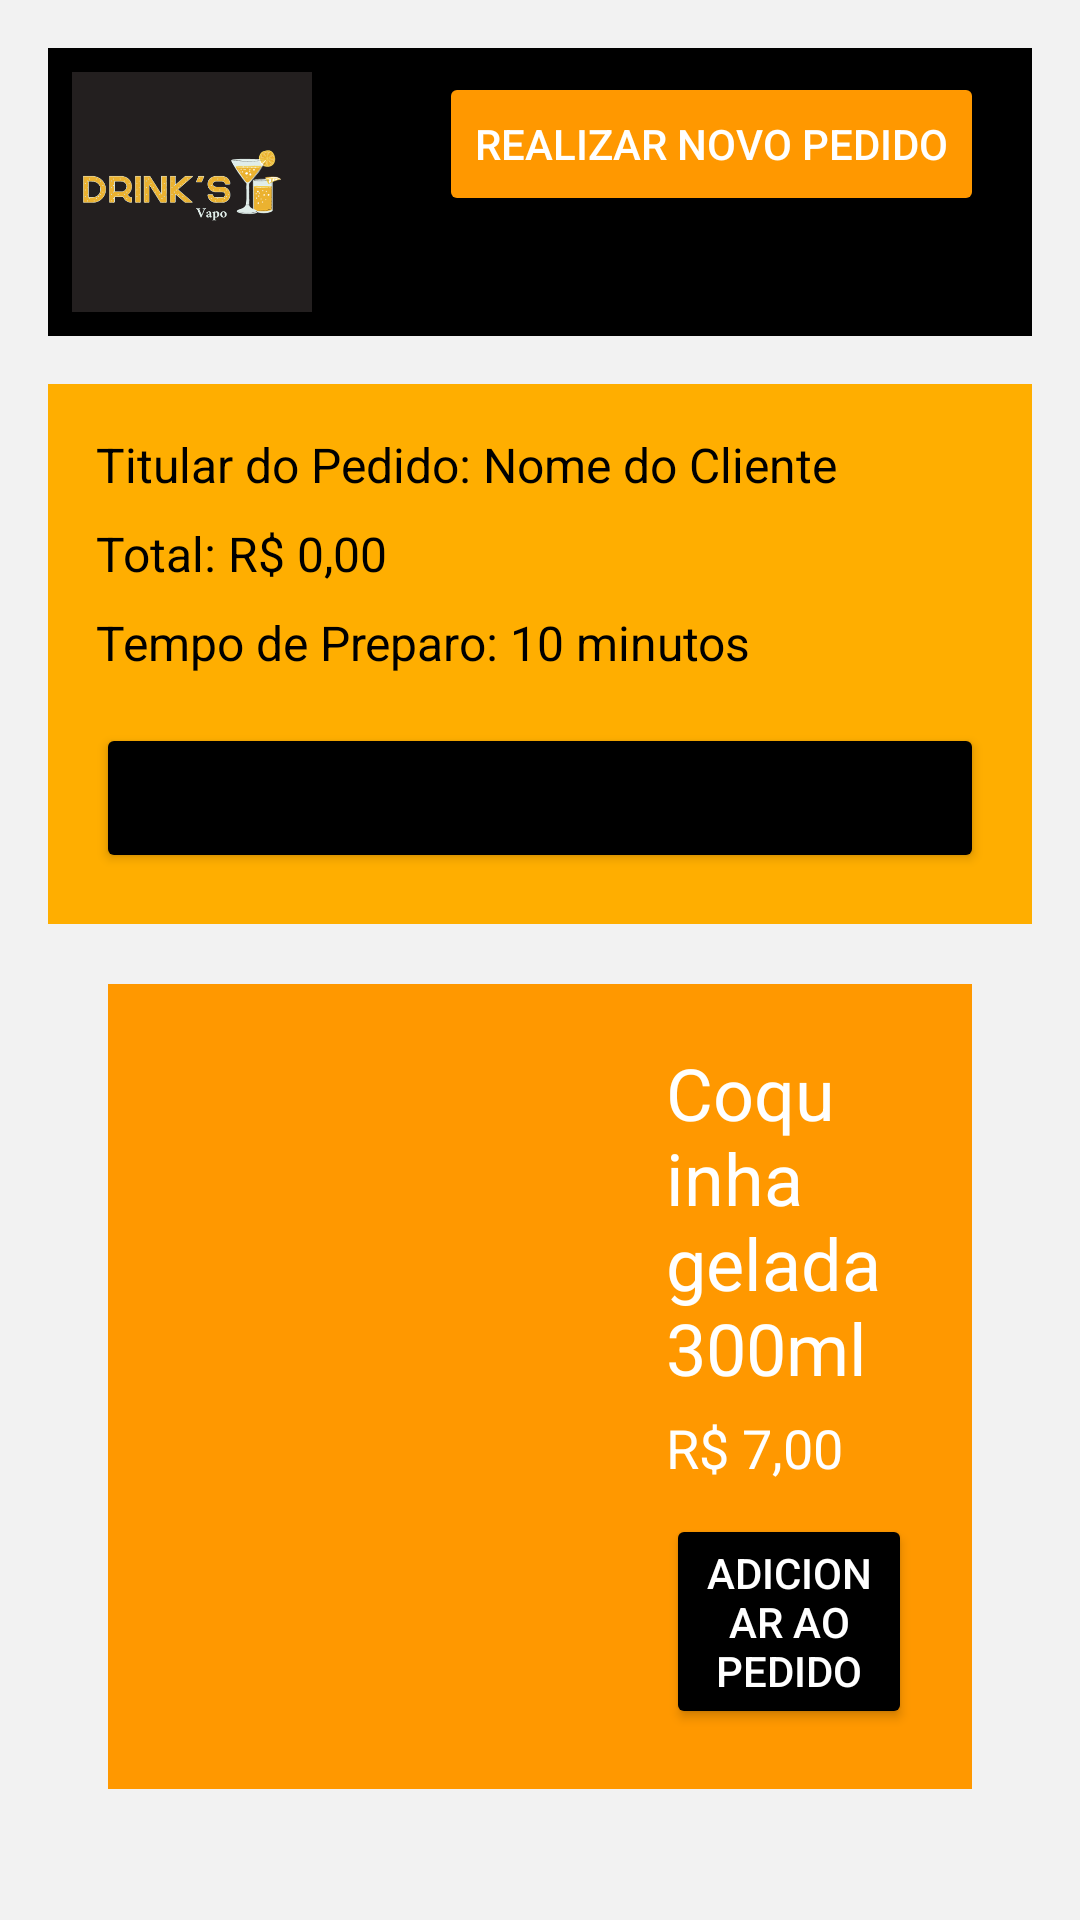

Here is an Android app screen rendered from its layout file. Give the layout XML and the strings, colors and styles it references.
<!-- AndroidManifest.xml: application theme Theme.Tutorial -->
<!-- res/layout/activity_fimpedido.xml -->
<?xml version="1.0" encoding="utf-8"?>
<LinearLayout xmlns:android="http://schemas.android.com/apk/res/android"
    android:layout_width="match_parent"
    android:layout_height="match_parent"
    android:orientation="vertical"
    android:background="#f2f2f2"
    android:padding="16dp">

    
    <RelativeLayout
        android:id="@+id/headingLayout"
        android:layout_width="match_parent"
        android:layout_height="wrap_content"
        android:background="#000"
        android:padding="8dp">

        <ImageView
            android:id="@+id/logoImageView"
            android:layout_width="80dp"
            android:layout_height="80dp"
            android:src="@drawable/logo"
            android:layout_centerVertical="true"
            android:layout_alignParentStart="true"/>

        <Button
            android:id="@+id/newOrderButton"
            android:layout_width="wrap_content"
            android:layout_height="wrap_content"
            android:layout_alignParentEnd="true"
            android:layout_marginEnd="8dp"
            android:backgroundTint="#FF9800"
            android:onClick="novoPedido"
            android:text="REALIZAR NOVO PEDIDO"
            android:textColor="#fff" />
    </RelativeLayout>

    
    <RelativeLayout
        android:id="@+id/orderInfoLayout"
        android:layout_width="match_parent"
        android:layout_height="180dp"
        android:layout_marginTop="16dp"
        android:background="#FFAE00"
        android:padding="16dp">

        <TextView
            android:id="@+id/orderNameTextView"
            android:layout_width="wrap_content"
            android:layout_height="wrap_content"
            android:text="Titular do Pedido: Nome do Cliente"
            android:textColor="#000"
            android:textSize="16sp" />

        <TextView
            android:id="@+id/orderTotalTextView"
            android:layout_width="wrap_content"
            android:layout_height="wrap_content"
            android:layout_below="@id/orderNameTextView"
            android:layout_marginTop="8dp"
            android:text="Total: R$ 0,00"
            android:textColor="#000"
            android:textSize="16sp" />

        <TextView
            android:id="@+id/preparationTimeTextView"
            android:layout_width="wrap_content"
            android:layout_height="wrap_content"
            android:layout_below="@id/orderTotalTextView"
            android:layout_marginTop="8dp"
            android:text="Tempo de Preparo: 10 minutos"
            android:textColor="#000"
            android:textSize="16sp" />

        <Button
            android:id="@+id/finalizarPedidoBtn"
            android:layout_width="349dp"
            android:layout_height="66dp"
            android:layout_below="@+id/preparationTimeTextView"
            android:layout_alignParentBottom="true"
            android:layout_marginTop="16dp"
            android:layout_marginBottom="1dp"
            android:backgroundTint="#000"
            android:text="FINALIZAR PEDIDO" />

    </RelativeLayout>

    

    
    
    <ScrollView
        android:id="@+id/menuScrollView"
        android:layout_width="match_parent"
        android:layout_height="0dp"
        android:layout_weight="1"
        android:background="#f2f2f2"
        android:padding="20dp">

        <LinearLayout
            android:layout_width="match_parent"
            android:layout_height="wrap_content"
            android:orientation="vertical">

            

            
            <LinearLayout
                android:layout_width="match_parent"
                android:layout_height="wrap_content"
                android:layout_marginBottom="20dp"
                android:background="#FF9800"
                android:orientation="horizontal"
                android:padding="20dp">

                
                <ImageView
                    android:layout_width="150dp"
                    android:layout_height="150dp"
                    android:contentDescription="Imagem do Produto"
                    android:scaleType="centerCrop"
                    android:src="@drawable/coquinha" />

                <LinearLayout
                    android:layout_width="0dp"
                    android:layout_height="wrap_content"
                    android:layout_weight="1"
                    android:orientation="vertical"
                    android:paddingStart="16dp">

                    <TextView
                        android:layout_width="match_parent"
                        android:layout_height="wrap_content"
                        android:text="Coquinha gelada 300ml"
                        android:textColor="#fff"
                        android:textSize="24sp" />

                    <TextView
                        android:layout_width="match_parent"
                        android:layout_height="wrap_content"
                        android:layout_marginTop="5dp"
                        android:text="R$ 7,00"
                        android:textColor="#fff"
                        android:textSize="18sp" />

                    <Button
                        android:layout_width="wrap_content"
                        android:layout_height="wrap_content"
                        android:layout_marginTop="10dp"
                        android:backgroundTint="#000"
                        android:text="Adicionar ao pedido"
                        android:textColor="#fff" />
                </LinearLayout>
            </LinearLayout>

            

        </LinearLayout>
    </ScrollView>


    

</LinearLayout>
<!-- resources referenced by this layout -->
<resources>
  <!-- drawable logo: png bitmap (drawable, 31809 bytes) -->
  <style name="Theme.Tutorial" parent="Theme.MaterialComponents.DayNight.DarkActionBar">
          
          <item name="colorPrimary">#FF9800</item>
          <item name="colorPrimaryVariant">#FF9800</item>
          <item name="colorOnPrimary">@color/white</item>
          
          <item name="colorSecondary">@color/teal_200</item>
          <item name="colorSecondaryVariant">@color/teal_700</item>
          <item name="colorOnSecondary">@color/black</item>
          
          <item name="android:statusBarColor" tools:targetApi="l">?attr/colorPrimaryVariant</item>
          
      </style>
  <color name="white">#FFFFFFFF</color>
  <color name="teal_200">#FF03DAC5</color>
  <color name="teal_700">#FF018786</color>
  <color name="black">#FF000000</color>
</resources>
